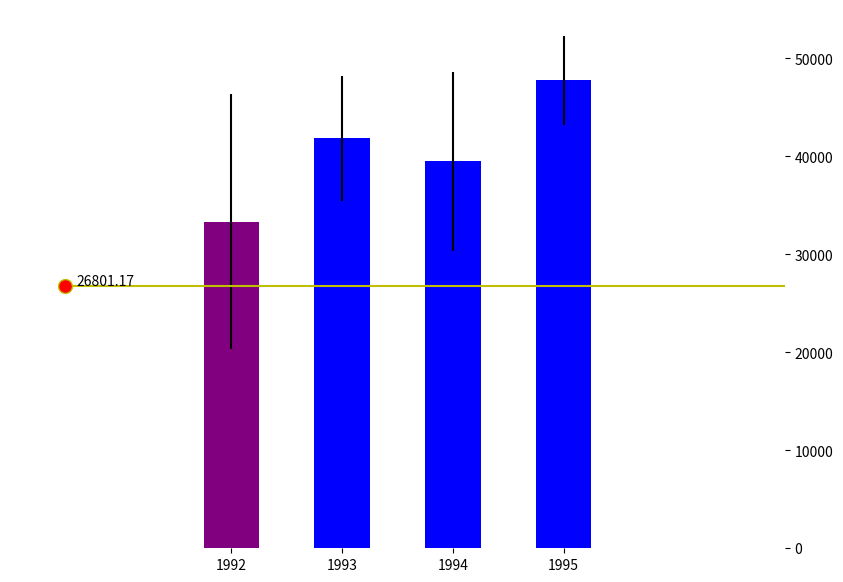

Write the Python code that produced this figure.
"""
Visualization as discussed in
[redacted]
Sample-oriented task-driven visualizations: allowing users to make better, more confident decisions.
In Proceedings of the SIGCHI Conference on Human Factors in Computing Systems (pp. 571-580). ACM
"""
import numpy as np
from matplotlib.lines import Line2D
import matplotlib.pyplot as plt
import pandas as pd
import scipy.stats as st

class BarEx(object):
    """
    BarChart with draggable level
    """

    epsilon = 100  # max pixel distance to count as a vertex hit

    def __init__(self, axes, mybars, canvas):
        # bars = {'names': ( strings ), 'ci95': [(2x float)]}
        self.axes = axes
        self.canvas = canvas

        self.axes.set_frame_on(False)
        self.axes.yaxis.tick_right()

        self.bars_data = mybars
        self.axes.set_xticks(np.arange(len(self.bars_data['names'])))
        self.axes.set_xticklabels(self.bars_data['names'])

        self.base = Line2D([-1.5, len(self.bars_data['names'])+2], [self.bars_data['ci95'][0][0]]*2,
                           marker='o', markersize=10, markerfacecolor='r', color='y')

        self.base_dragged = False
        self.axes.add_artist(self.base)

        self.annotate(0)
        self.boxes(0)

        canvas.mpl_connect('button_press_event', self.button_press)
        canvas.mpl_connect('button_release_event', self.button_release)
        canvas.mpl_connect('motion_notify_event', self.motion_notify)

    def boxes(self, run = 1):
        # value to judge closeness to the means
        v = self.base.get_ydata()[0]

        pos = np.arange(len(self.bars_data['names']))
        means = [np.mean(x) for x in self.bars_data['ci95']]
        err = [np.abs(s1-s0) for s0, s1 in self.bars_data['ci95']]
        reds = [1 - np.min([np.abs(m-v), e])/e for m, e in zip(means, err)]
        colors = [(r, 0, 1-r) for r in reds]

        if run == 0:
            self.bars = self.axes.bar(pos, means, color=colors, width=0.5, align='center', zorder=-1, yerr=err)
        else:
            for b, c in zip(self.bars, colors):
                b.set_color(c)

    def annotate(self, run = 1):
        v = self.base.get_ydata()[0]
        if run == 0:
            self.text = self.axes.annotate('{:.2f}'.format(v), (-1.4, v))
        else:
            self.text.set_y(v)
            self.text.set_text('{:.2f}'.format(v))

    def draw(self):
        self.annotate()
        self.base.figure.canvas.draw()
        self.boxes()


    def is_clicked(self, event):
        'get the index of the vertex under point if within epsilon tolerance'
        # display coords
        xy = np.asarray(self.base.get_xydata())
        xyt = self.base.get_transform().transform(xy)
        xt, yt = xyt[:, 0], xyt[:, 1]
        return np.any(np.sqrt((xt - event.x)**2 + (yt - event.y)**2) < 2)

    def button_press(self, event):
        'whenever a mouse button is pressed'
        if event.inaxes is None:
            return
        if event.button != 1:
            return
        self.base_dragged = self.is_clicked(event)

    def motion_notify(self, event):
        'on mouse movement'
        if not self.base_dragged:
            return
        if event.inaxes is None:
            return
        if event.button != 1:
            return

        self.base.set_ydata([event.ydata]*2)
        self.draw()

    def button_release(self, event):
        'whenever a mouse button is released'
        if event.button != 1:
            return
        self.base_dragged = False

np.random.seed(12345)

df = pd.DataFrame([
    np.random.normal(32000, 200000, 3650),
    np.random.normal(43000, 100000, 3650),
    np.random.normal(43500, 140000, 3650),
    np.random.normal(48000, 70000, 3650)], index = [1992, 1993, 1994, 1995])

# confidence intervals
ci95 = df.apply(lambda x:st.t.interval(0.95, len(x)-1, loc = np.mean(x), scale = st.sem(x)), axis=1)

values = np.hstack(ci95.values)
M = np.max(values)
M += 0.1*M

fig, ax=plt.subplots(figsize=(10, 7))
ax.set_ylim(0, M)
ax.set_xlim(-2, len(ci95.values)+1)

bars={'names': tuple(ci95.index), 'ci95': ci95.values}
be=BarEx(ax, bars, fig.canvas)

plt.show()
